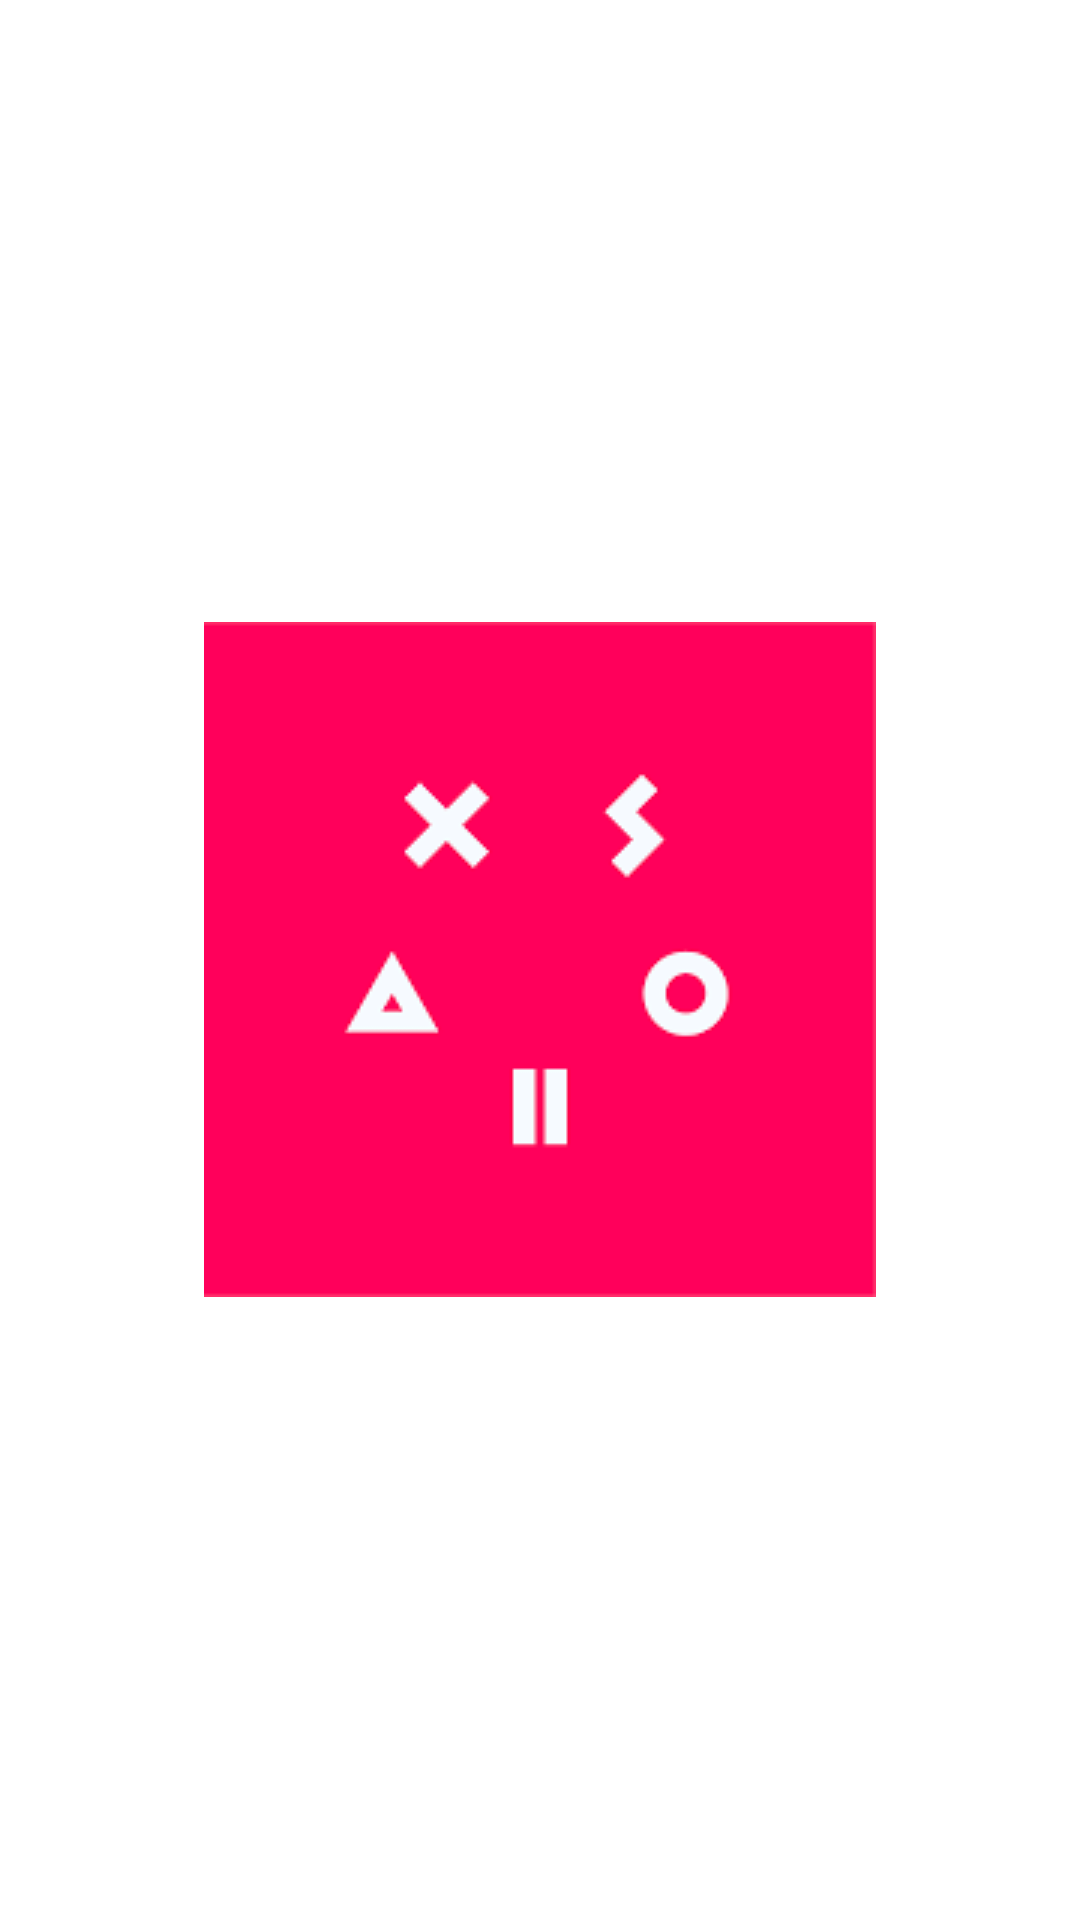

This screen was rendered from an Android layout file. Write that file and the resources it references.
<!-- AndroidManifest.xml: application theme AppTheme -->
<!-- res/layout/xsolla_screen.xml -->
<?xml version="1.0" encoding="utf-8"?>
<FrameLayout xmlns:android="http://schemas.android.com/apk/res/android"
    xmlns:app="http://schemas.android.com/apk/res-auto"
    xmlns:tools="http://schemas.android.com/tools"
    android:layout_width="match_parent"
    android:layout_height="match_parent"
    android:background="@android:color/white">

    <ImageView
        android:layout_width="wrap_content"
        android:layout_height="wrap_content"
        android:layout_gravity="center"
        android:scaleType="centerCrop"
        app:srcCompat="@drawable/xsolla"
        tools:ignore="ContentDescription" />

</FrameLayout>
<!-- resources referenced by this layout -->
<resources>
  <!-- drawable xsolla: gif bitmap (drawable, 2484 bytes) -->
  <style name="AppTheme" parent="Theme.AppCompat.Light.DarkActionBar">
          
          <item name="colorPrimary">@color/colorPrimary</item>
          <item name="colorPrimaryDark">@color/colorPrimaryDark</item>
          <item name="colorAccent">@color/colorAccent</item>
      </style>
  <color name="colorPrimary">#E91E63</color>
  <color name="colorPrimaryDark">#AD1457</color>
  <color name="colorAccent">#D81B60</color>
</resources>
